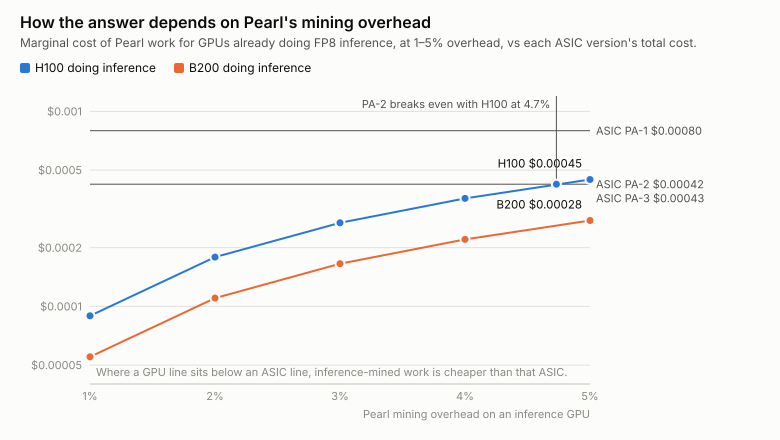

The file beside this chart, header and first rows:
overhead_pct, gpu, marginal_usd_per_eflop, PA-1_cost_ratio, PA-2_cost_ratio, PA-3_cost_ratio
1, H100 SXM, 0.000089, 8.90, 4.73, 4.78
2, H100 SXM, 0.000179, 4.45, 2.37, 2.39
3, H100 SXM, 0.000268, 2.97, 1.58, 1.59
4, H100 SXM, 0.000358, 2.23, 1.18, 1.19
5, H100 SXM, 0.000447, 1.78, 0.95, 0.96
1, B200, 0.000055, 14.44, 7.67, 7.75
2, B200, 0.000110, 7.22, 3.84, 3.87
3, B200, 0.000166, 4.81, 2.56, 2.58
4, B200, 0.000221, 3.61, 1.92, 1.94
5, B200, 0.000276, 2.89, 1.53, 1.55
